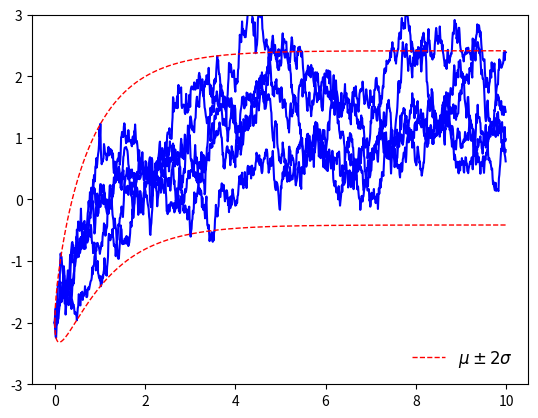

Python code for this plot:
import numpy as np
import matplotlib.pyplot as pl

class OU_process(object):

    def __init__(self,X_0, mu, theta, sigma, dt=0.01):
        self.X = X_0
        self.dt = dt

        self.mu = mu
        self.theta = theta
        self.sigma = sigma

        self.setup()


    def setup(self):
        self.emdt = np.exp(-self.theta*self.dt)
        self.a = np.sqrt(self.sigma**2/(2*self.theta) *
                         (1 - np.exp(-2*self.theta*self.dt)))


    def step(self):
        X_dt = self.X*self.emdt+self.mu*(1 - self.emdt) + \
                 self.a*np.random.normal()
        self.X = X_dt


    def path(self, T, reset=None):

        if reset != None:
            self.X = reset

        path = []
        for t in np.arange(0,T,self.dt):
            path.append(self.X)
            self.step()
        return path


dt = 0.01
X_0 = -2
mu = 1.
theta = 1.
sigma = 1.

OU = OU_process(X_0, mu, theta, sigma, dt)






T = 10
ts = np.arange(0,T,dt)

mean = np.array([X_0*np.exp(-theta*t) + \
                 mu*(1-np.exp(-theta*t)) for t in ts])
var = np.array([sigma**2/(2*theta)* \
                  (1-np.exp(-2*theta*t)) for t in ts])

#fig = pl.figure()
#fig.set_size_inches(5,3)

for k in range(5):
    path = OU.path(T, reset=X_0)
    pl.plot(ts, path, 'blue')
pl.plot(ts, mean+2*np.sqrt(var), 'r', linestyle='dashed', 
        lw=1., label=r'$\mu \pm 2 \sigma$')
pl.plot(ts, mean-2*np.sqrt(var), 'r', linestyle='dashed', 
         lw=1.)
pl.ylim(-3,3)
pl.legend(loc='lower right', frameon=False, prop={'size':12})
pl.show()

